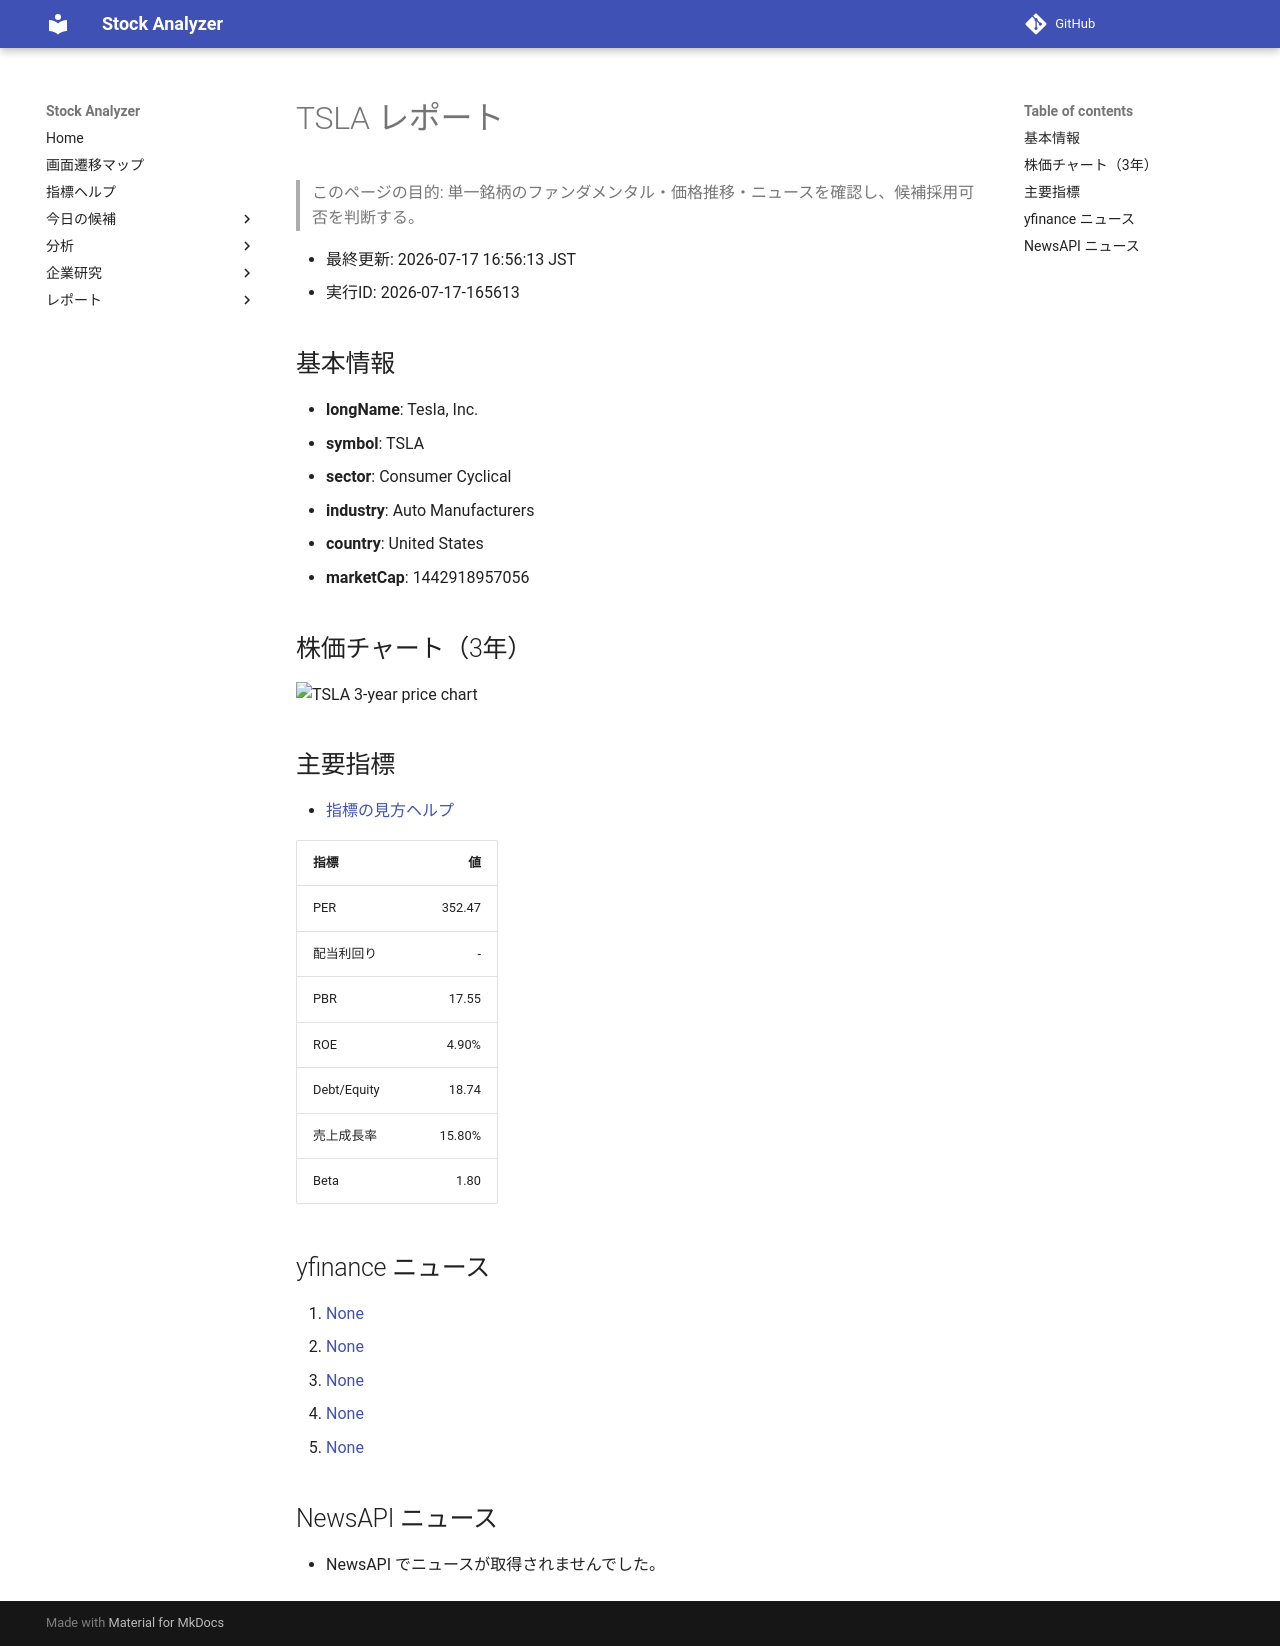

repository: Yumi-note/Making-APP · page: reports/2026-07-17/165613/TSLA/index.html · generator: mkdocs

# TSLA レポート

> このページの目的: 単一銘柄のファンダメンタル・価格推移・ニュースを確認し、候補採用可否を判断する。

- 最終更新: 2026-07-17 16:56:13 JST
- 実行ID: 2026-07-17-165613

## 基本情報

- **longName**: Tesla, Inc.
- **symbol**: TSLA
- **sector**: Consumer Cyclical
- **industry**: Auto Manufacturers
- **country**: United States
- **marketCap**: 1442918957056

## 株価チャート（3年）

![TSLA 3-year price chart](TSLA_3y.png)

## 主要指標

- [指標の見方ヘルプ](../../../../indicators.md)

| 指標 | 値 |
|---|---:|
| PER | 352.47 |
| 配当利回り | - |
| PBR | 17.55 |
| ROE | 4.90% |
| Debt/Equity | 18.74 |
| 売上成長率 | 15.80% |
| Beta | 1.80 |

## yfinance ニュース

1. [None](None)
2. [None](None)
3. [None](None)
4. [None](None)
5. [None](None)

## NewsAPI ニュース

- NewsAPI でニュースが取得されませんでした。
